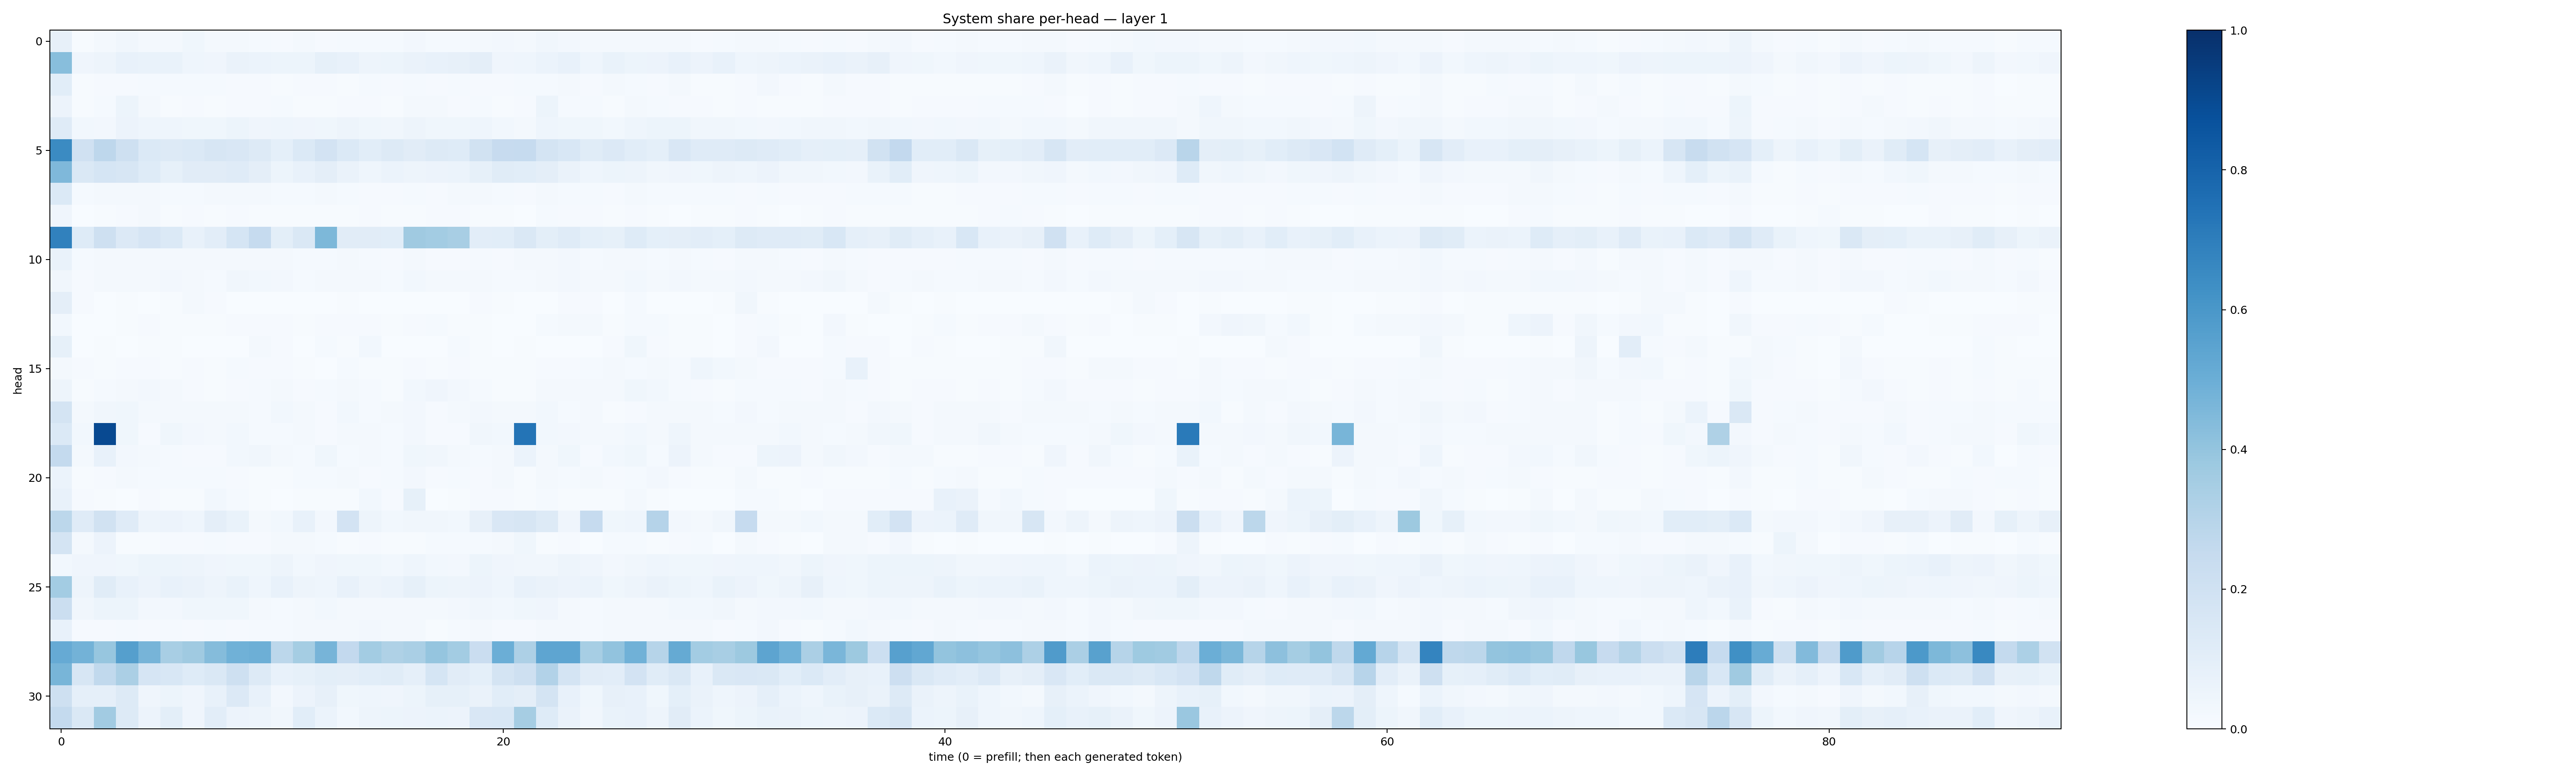

Data behind this chart, as committed beside it:
0.0792557, 0.0077911345, 0.020494508, 0.03469827, 0.019332206, 0.021339681, 0.03684516, 0.021377588, 0.016728248, 0.014548835, 0.0106880935, 0.015761005, 0.011087506, 0.0141260205, 0.013499862, 0.011999896, 0.024131535, 0.014690984, 0.013211812, 0.022537954, 0.026810305, 0.019086912, 0.03421458, 0.025277775
0.4295, 0.03961, 0.04839, 0.07048, 0.06683, 0.0694, 0.04398, 0.04292, 0.06489, 0.05997, 0.05161, 0.05092, 0.08519, 0.07748, 0.04957, 0.05142, 0.0645, 0.07123, 0.0803, 0.09628, 0.04113, 0.04474, 0.05895, 0.07638
0.1066, 0.007598, 0.01123, 0.01066, 0.01458, 0.01281, 0.01436, 0.01427, 0.01149, 0.008613, 0.006681, 0.01012, 0.01007, 0.007077, 0.01446, 0.009994, 0.01536, 0.01162, 0.01174, 0.0109, 0.009509, 0.0126, 0.01198, 0.01692
0.05535, 0.005147, 0.01254, 0.05243, 0.01598, 0.007629, 0.008707, 0.006919, 0.009489, 0.008754, 0.01217, 0.007709, 0.006786, 0.007915, 0.008424, 0.006625, 0.0165, 0.02045, 0.009425, 0.01184, 0.005725, 0.01114, 0.0525, 0.01361
0.1201, 0.0282, 0.02469, 0.055, 0.04614, 0.04515, 0.03772, 0.03626, 0.05388, 0.03926, 0.04654, 0.04168, 0.0381, 0.05056, 0.03705, 0.03364, 0.04906, 0.03778, 0.03781, 0.04459, 0.02963, 0.0184, 0.04506, 0.03535
0.6514, 0.1983, 0.2756, 0.2059, 0.1406, 0.1296, 0.1379, 0.1606, 0.1497, 0.1291, 0.08988, 0.1374, 0.1806, 0.1399, 0.1085, 0.1255, 0.1108, 0.1276, 0.1232, 0.1905, 0.2425, 0.247, 0.1785, 0.1528
0.4521, 0.1414, 0.1702, 0.1611, 0.1224, 0.08298, 0.1106, 0.1109, 0.1203, 0.09517, 0.05336, 0.07092, 0.09723, 0.06311, 0.04634, 0.05977, 0.04764, 0.05677, 0.05992, 0.08354, 0.1168, 0.1072, 0.09414, 0.06483
0.1375, 0.01549, 0.01974, 0.01927, 0.01804, 0.01409, 0.01348, 0.01568, 0.01702, 0.01669, 0.01264, 0.01443, 0.01879, 0.01265, 0.01134, 0.009687, 0.01402, 0.01126, 0.01739, 0.01737, 0.0118, 0.01094, 0.01655, 0.01275
0.04272, 0.002927, 0.005413, 0.009866, 0.02291, 0.007634, 0.009777, 0.00583, 0.00908, 0.007357, 0.007377, 0.007297, 0.007435, 0.005871, 0.01058, 0.004267, 0.006178, 0.01113, 0.01149, 0.006499, 0.004884, 0.003905, 0.01415, 0.009688
0.6839, 0.1219, 0.2046, 0.1353, 0.1644, 0.1374, 0.07697, 0.1019, 0.1717, 0.2472, 0.1001, 0.142, 0.4556, 0.1128, 0.1095, 0.107, 0.368, 0.3584, 0.3412, 0.1018, 0.1069, 0.1461, 0.1009, 0.1196
0.0686, 0.01291, 0.02074, 0.02301, 0.0197, 0.02091, 0.01979, 0.01602, 0.01832, 0.02173, 0.0195, 0.01547, 0.01437, 0.01656, 0.01413, 0.01073, 0.02009, 0.01164, 0.01092, 0.01385, 0.01079, 0.01586, 0.01921, 0.02448
0.03454, 0.009871, 0.01728, 0.0226, 0.02154, 0.02567, 0.01852, 0.0141, 0.03288, 0.02753, 0.02644, 0.01468, 0.01729, 0.01741, 0.01666, 0.01283, 0.02779, 0.0175, 0.01905, 0.01703, 0.01336, 0.01486, 0.0221, 0.02682
0.09617, 0.008553, 0.0021, 0.005313, 0.001981, 0.007284, 0.01689, 0.01032, 0.003403, 0.003332, 0.0009274, 0.001961, 0.000566, 0.003934, 0.003684, 0.002132, 0.002017, 0.001608, 0.0006597, 0.01021, 0.004556, 0.001541, 0.003896, 0.009334
0.03084, 0.00268, 0.003007, 0.005949, 0.01133, 0.007275, 0.006571, 0.005401, 0.01165, 0.01136, 0.01079, 0.005606, 0.007892, 0.009207, 0.0108, 0.005988, 0.008354, 0.01347, 0.005818, 0.004422, 0.003328, 0.002817, 0.01365, 0.02079
0.08518, 0.003068, 0.004153, 0.002466, 0.005007, 0.004, 0.00249, 0.003836, 0.003557, 0.02181, 0.008029, 0.002725, 0.01221, 0.005859, 0.02884, 0.003424, 0.003234, 0.002835, 0.01358, 0.006334, 0.002498, 0.004103, 0.002586, 0.003492
0.02015, 0.009156, 0.00562, 0.01045, 0.009972, 0.00743, 0.008945, 0.007637, 0.01232, 0.01168, 0.01069, 0.00643, 0.00335, 0.01342, 0.006413, 0.005906, 0.01059, 0.007408, 0.008456, 0.006624, 0.006702, 0.005504, 0.009887, 0.01143
0.04884, 0.00738, 0.01225, 0.02185, 0.02642, 0.01585, 0.007968, 0.006708, 0.01171, 0.01433, 0.01802, 0.007891, 0.0137, 0.01733, 0.01343, 0.006412, 0.02784, 0.04249, 0.02585, 0.01236, 0.007046, 0.007811, 0.02129, 0.02123
0.1784, 0.01805, 0.03238, 0.03672, 0.01768, 0.02076, 0.01704, 0.02149, 0.02031, 0.01336, 0.0312, 0.02034, 0.01037, 0.02831, 0.01268, 0.01572, 0.02642, 0.01025, 0.01923, 0.02731, 0.01837, 0.02093, 0.0304, 0.01175
0.1396, 0.03108, 0.9009, 0.0363, 0.01102, 0.03649, 0.02727, 0.02198, 0.02957, 0.01482, 0.01541, 0.02051, 0.01165, 0.01979, 0.01758, 0.01501, 0.02622, 0.01071, 0.009456, 0.03249, 0.02965, 0.7351, 0.02969, 0.0262
0.255, 0.01648, 0.0725, 0.02372, 0.02228, 0.01362, 0.01012, 0.01027, 0.03058, 0.03355, 0.01902, 0.01416, 0.03884, 0.01309, 0.01727, 0.01189, 0.03607, 0.03361, 0.01849, 0.01352, 0.01807, 0.06091, 0.0216, 0.03787
0.06121, 0.005896, 0.008042, 0.017, 0.01522, 0.01173, 0.01222, 0.01386, 0.009581, 0.007066, 0.007275, 0.01398, 0.01277, 0.01811, 0.009622, 0.01471, 0.02567, 0.01114, 0.01207, 0.00892, 0.01907, 0.006599, 0.02029, 0.01194
0.07081, 0.009502, 0.006364, 0.003844, 0.01082, 0.005824, 0.005634, 0.02762, 0.01488, 0.006003, 0.002909, 0.005478, 0.004805, 0.004002, 0.03053, 0.008098, 0.0833, 0.002974, 0.004333, 0.008212, 0.01099, 0.005244, 0.01326, 0.006649
0.2793, 0.1187, 0.1879, 0.1182, 0.04978, 0.05841, 0.04297, 0.09483, 0.06912, 0.02243, 0.03082, 0.07438, 0.02674, 0.1834, 0.05051, 0.03034, 0.03143, 0.03324, 0.03027, 0.0798, 0.1504, 0.1586, 0.1294, 0.03942
0.1737, 0.01577, 0.0576, 0.007683, 0.007136, 0.01047, 0.008342, 0.01292, 0.01008, 0.009829, 0.01902, 0.01696, 0.01504, 0.004558, 0.00833, 0.005047, 0.005873, 0.01311, 0.01467, 0.01508, 0.02179, 0.0375, 0.007313, 0.008888
0.02961, 0.04197, 0.03953, 0.03534, 0.05169, 0.05339, 0.05066, 0.04157, 0.03642, 0.03674, 0.04852, 0.03056, 0.0408, 0.0365, 0.03632, 0.03096, 0.04517, 0.0308, 0.02637, 0.05377, 0.04277, 0.03501, 0.03241, 0.04834
0.3566, 0.04894, 0.1143, 0.07645, 0.05617, 0.078, 0.06411, 0.04841, 0.06677, 0.04607, 0.07794, 0.0479, 0.0452, 0.07213, 0.05054, 0.05911, 0.08394, 0.05399, 0.04995, 0.058, 0.04334, 0.07787, 0.06447, 0.058
0.2208, 0.03216, 0.05202, 0.05157, 0.02476, 0.02626, 0.03725, 0.03673, 0.03628, 0.02238, 0.01208, 0.02242, 0.02998, 0.01725, 0.01683, 0.01994, 0.02208, 0.02283, 0.02633, 0.03198, 0.02781, 0.03673, 0.04205, 0.02141
0.07073, 0.009502, 0.01103, 0.01196, 0.01125, 0.01472, 0.01148, 0.01472, 0.008916, 0.01552, 0.01391, 0.01622, 0.01869, 0.01647, 0.02504, 0.01892, 0.01895, 0.00751, 0.01445, 0.02205, 0.01073, 0.009556, 0.01699, 0.01907
0.5151, 0.4801, 0.3911, 0.5634, 0.4723, 0.3427, 0.3686, 0.4349, 0.4871, 0.493, 0.2806, 0.3523, 0.4695, 0.2617, 0.3557, 0.3208, 0.3375, 0.3967, 0.3593, 0.228, 0.4987, 0.3276, 0.5375, 0.5372
0.4685, 0.1626, 0.2648, 0.3335, 0.1649, 0.1551, 0.1214, 0.1429, 0.2066, 0.1302, 0.0734, 0.08534, 0.1013, 0.09754, 0.1076, 0.1138, 0.08984, 0.1683, 0.1105, 0.09085, 0.1765, 0.2067, 0.31, 0.1788
0.2079, 0.08899, 0.08917, 0.1254, 0.04106, 0.05314, 0.03931, 0.07369, 0.1331, 0.07054, 0.02445, 0.05825, 0.07994, 0.03629, 0.04319, 0.0411, 0.05329, 0.08341, 0.08239, 0.06361, 0.1073, 0.09638, 0.1767, 0.07812
0.2559, 0.1445, 0.3618, 0.1275, 0.05805, 0.1014, 0.0426, 0.1022, 0.0578, 0.04716, 0.03233, 0.1074, 0.06106, 0.02903, 0.04765, 0.05137, 0.05589, 0.05914, 0.0562, 0.1518, 0.1553, 0.3483, 0.1229, 0.06303
